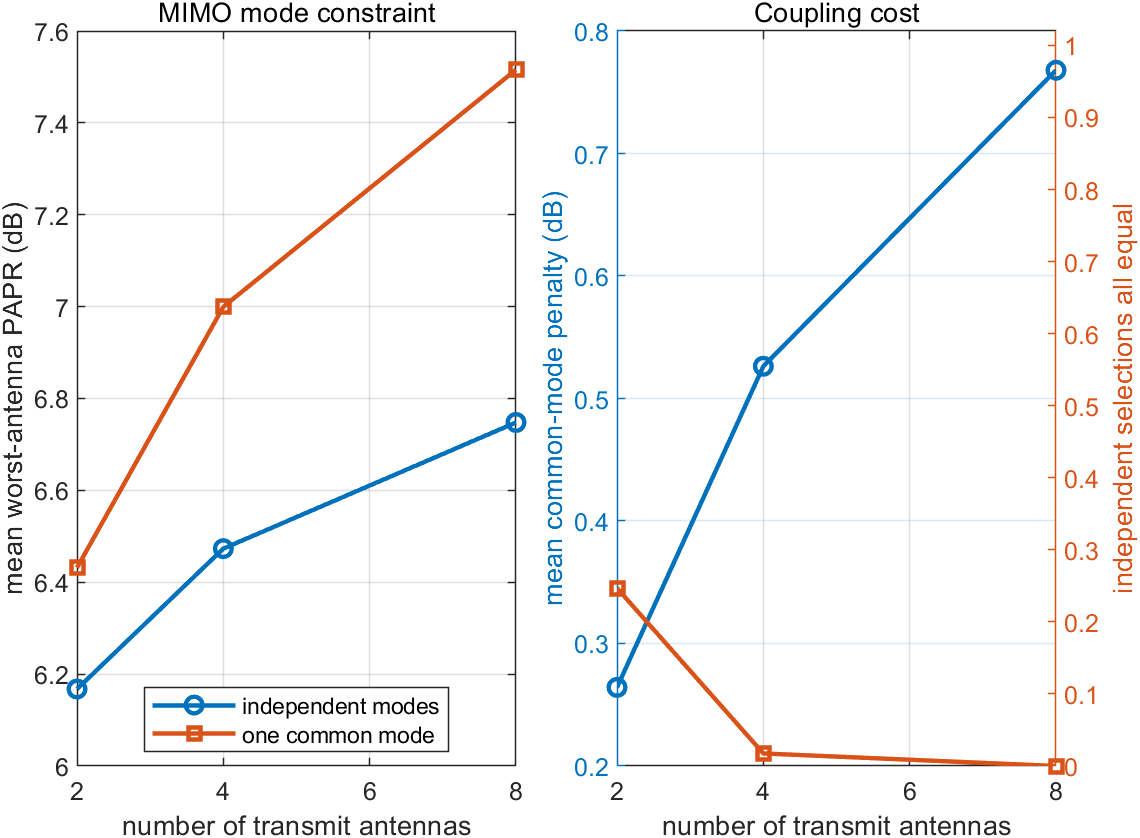

Values plotted in this chart, from the file beside it:
num_tx_antennas, num_modes, cartesian_combinations, independent_mode_bits, common_mode_bits, mean_independent_minimax_papr, p99_independent_minimax_papr, mean_common_mode_papr, p99_common_mode_papr, mean_common_mode_penalty, p99_common_mode_penalty, independent_common_agreement, exhaustive_identity_verified, max_joint_identity_error
2, 4, 16, 4, 2, 6.167, 7.662, 6.432, 7.881, 0.2642, 1.56, 0.2468, 1, 0
4, 4, 256, 8, 2, 6.473, 7.825, 7, 8.28, 0.5263, 1.76, 0.0174, 1, 0
8, 4, 65536, 16, 2, 6.748, 8.07, 7.516, 8.668, 0.768, 1.998, 0, 0, NaN
